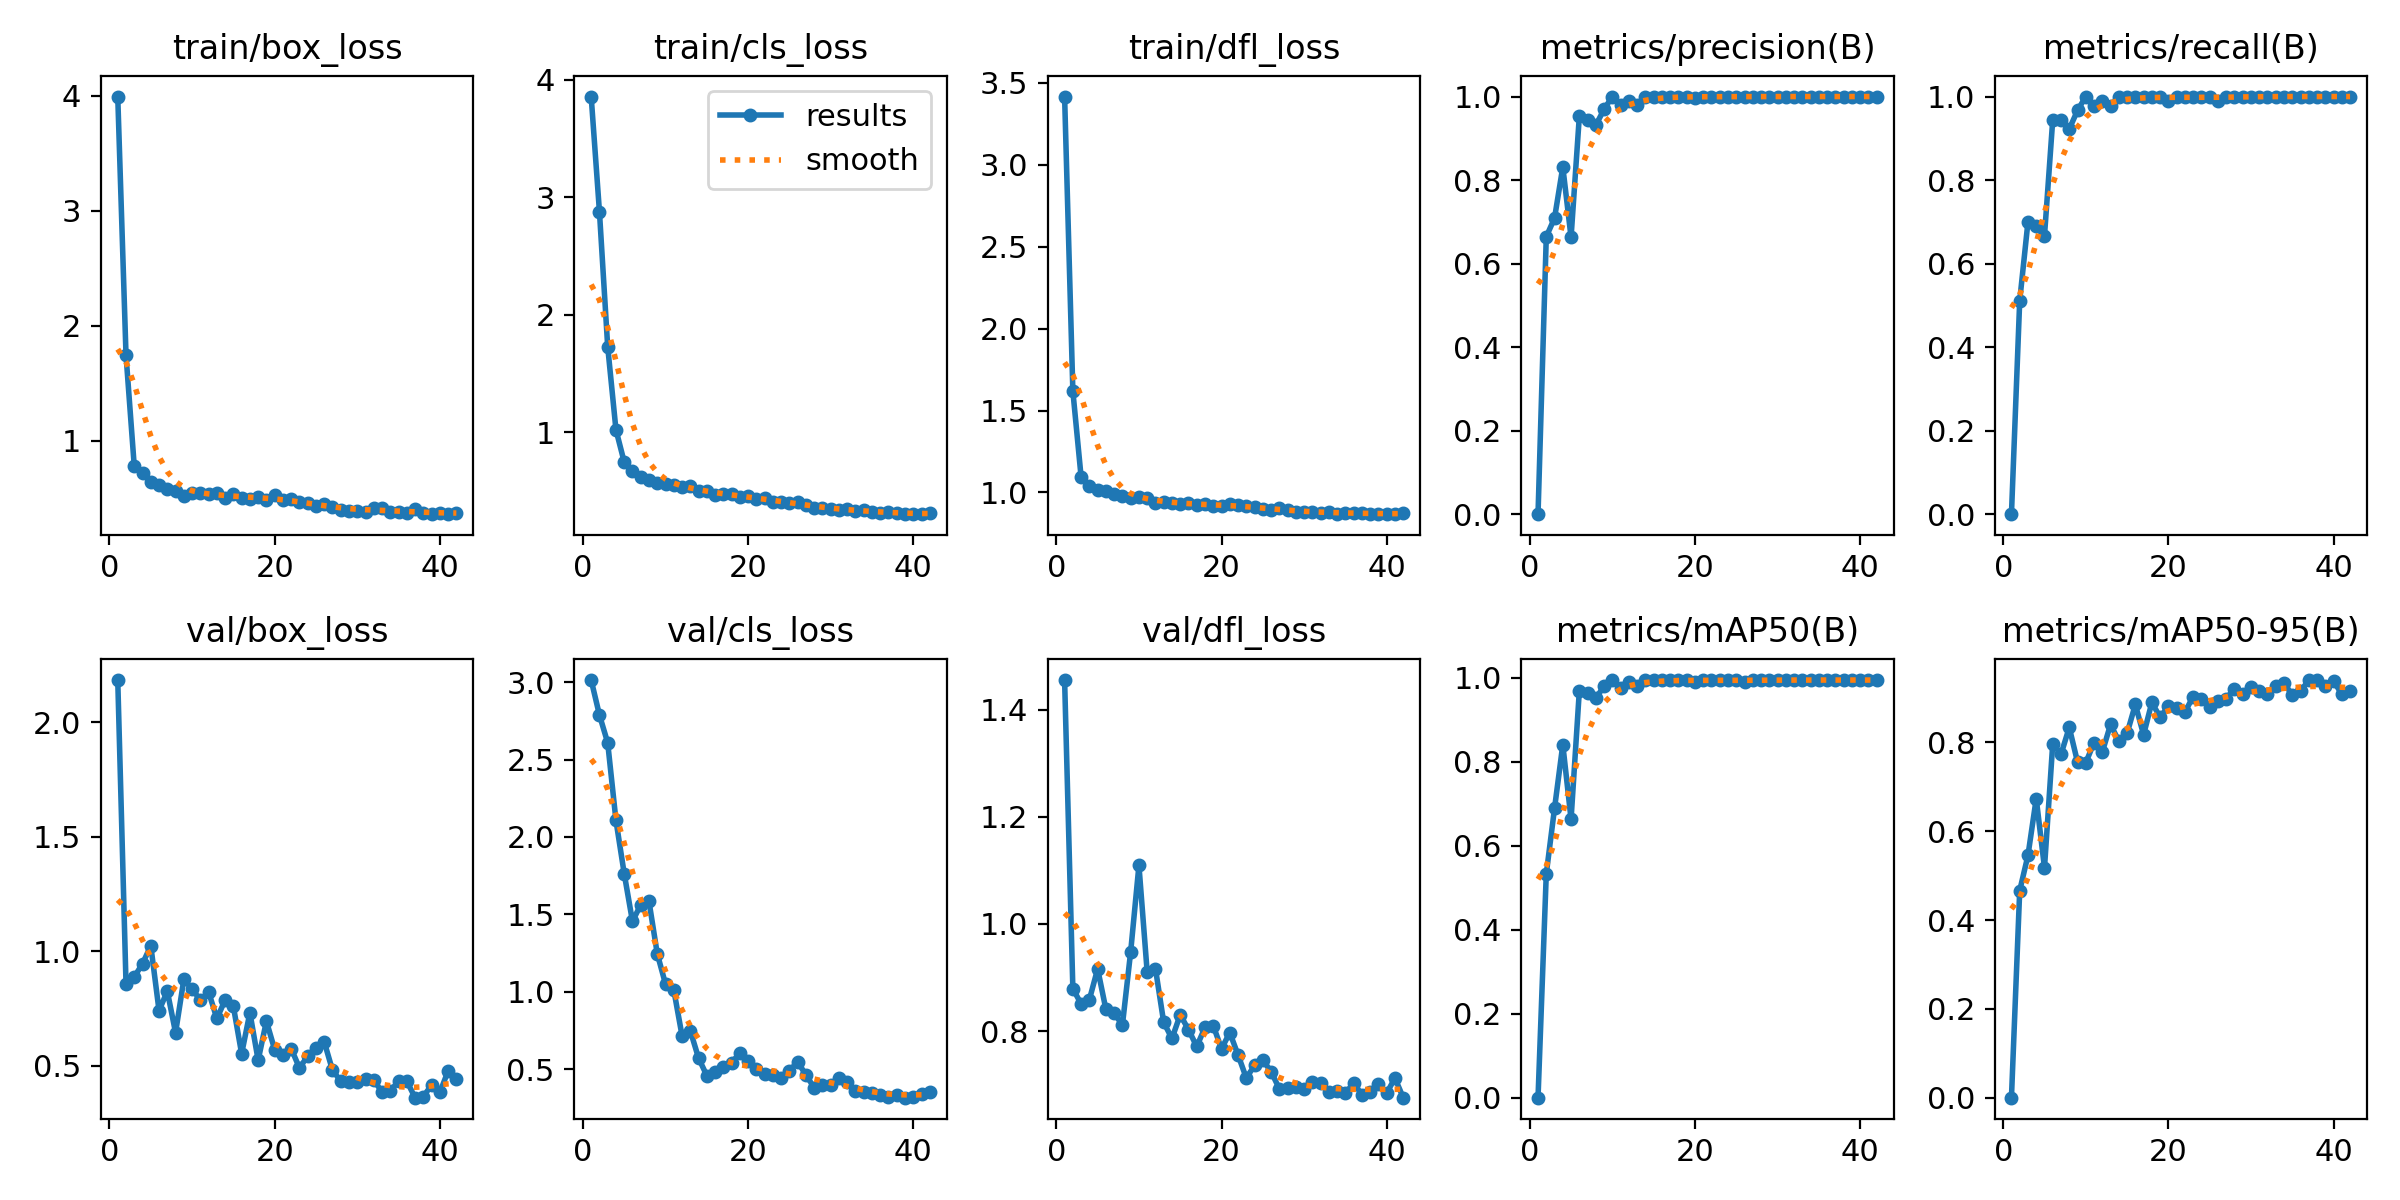

Values plotted in this chart, from the file beside it:
epoch, time, train/box_loss, train/cls_loss, train/dfl_loss, metrics/precision(B), metrics/recall(B), metrics/mAP50(B), metrics/mAP50-95(B), val/box_loss, val/cls_loss, val/dfl_loss, lr/pg0, lr/pg1, lr/pg2
1, 12.93, 3.995, 3.858, 3.416, 0, 0, 0, 0, 2.184, 3.013, 1.455, 0.0001143, 0.0001143, 0.0001143
2, 14.26, 1.744, 2.879, 1.618, 0.6644, 0.5111, 0.5334, 0.4662, 0.8596, 2.788, 0.879, 0.0002405, 0.0002405, 0.0002405
3, 15.76, 0.7752, 1.729, 1.094, 0.709, 0.7, 0.6895, 0.5455, 0.8889, 2.608, 0.8509, 0.0003642, 0.0003642, 0.0003642
4, 17.55, 0.7158, 1.021, 1.042, 0.8314, 0.6889, 0.8411, 0.6734, 0.9459, 2.107, 0.8587, 0.0004853, 0.0004853, 0.0004853
5, 19.62, 0.6387, 0.7462, 1.017, 0.663, 0.6667, 0.6633, 0.5178, 1.025, 1.763, 0.9162, 0.0006039, 0.0006039, 0.0006039
6, 20.97, 0.614, 0.6675, 1.008, 0.9524, 0.9444, 0.9689, 0.7973, 0.7413, 1.455, 0.8407, 0.0007199, 0.0007199, 0.0007199
7, 22.5, 0.5811, 0.6207, 0.9925, 0.9433, 0.9444, 0.9651, 0.7733, 0.8264, 1.562, 0.8334, 0.0008334, 0.0008334, 0.0008334
8, 23.92, 0.5582, 0.5964, 0.9791, 0.9314, 0.9222, 0.9523, 0.8336, 0.6452, 1.585, 0.8113, 0.0009443, 0.0009443, 0.0009443
9, 25.17, 0.5211, 0.5641, 0.9634, 0.9697, 0.9667, 0.98, 0.7558, 0.8773, 1.246, 0.9482, 0.001053, 0.001053, 0.001053
10, 26.29, 0.5402, 0.5632, 0.9744, 1, 1, 0.995, 0.7543, 0.8356, 1.05, 1.109, 0.001158, 0.001158, 0.001158
11, 27.58, 0.5425, 0.552, 0.9639, 0.9792, 0.9778, 0.9768, 0.7996, 0.7874, 1.013, 0.9099, 0.001262, 0.001262, 0.001262
12, 29.08, 0.5308, 0.5315, 0.9352, 0.9889, 0.9889, 0.9908, 0.7782, 0.823, 0.7169, 0.9167, 0.001273, 0.001273, 0.001273
13, 30.5, 0.5419, 0.5387, 0.9396, 0.9792, 0.9778, 0.9811, 0.8405, 0.7072, 0.7488, 0.8163, 0.001259, 0.001259, 0.001259
14, 31.64, 0.5022, 0.4963, 0.9351, 1, 1, 0.995, 0.8029, 0.7875, 0.5723, 0.7862, 0.001245, 0.001245, 0.001245
15, 33.1, 0.5354, 0.5023, 0.9305, 1, 1, 0.995, 0.8204, 0.7598, 0.4588, 0.8305, 0.001231, 0.001231, 0.001231
16, 34.44, 0.4969, 0.4682, 0.9342, 1, 1, 0.995, 0.8854, 0.5535, 0.4817, 0.8026, 0.001217, 0.001217, 0.001217
17, 36.22, 0.4907, 0.4716, 0.9248, 1, 1, 0.995, 0.8172, 0.7325, 0.5167, 0.7713, 0.001203, 0.001203, 0.001203
18, 38.46, 0.5096, 0.4702, 0.9282, 1, 1, 0.995, 0.8901, 0.5252, 0.5424, 0.8068, 0.001189, 0.001189, 0.001189
19, 39.69, 0.4862, 0.4531, 0.9198, 1, 1, 0.995, 0.8564, 0.6954, 0.6035, 0.8099, 0.001174, 0.001174, 0.001174
20, 40.95, 0.5263, 0.4609, 0.9186, 0.997, 0.9889, 0.9908, 0.8816, 0.5711, 0.5558, 0.767, 0.00116, 0.00116, 0.00116
21, 42.42, 0.486, 0.4309, 0.9292, 1, 1, 0.995, 0.877, 0.5481, 0.5011, 0.7972, 0.001146, 0.001146, 0.001146
22, 44.61, 0.4944, 0.4393, 0.924, 1, 1, 0.995, 0.8684, 0.5758, 0.4662, 0.7554, 0.001132, 0.001132, 0.001132
23, 46.38, 0.4622, 0.4104, 0.9164, 1, 1, 0.995, 0.903, 0.4913, 0.4621, 0.7125, 0.001118, 0.001118, 0.001118
24, 48.29, 0.4531, 0.4102, 0.9113, 1, 1, 0.995, 0.8981, 0.5433, 0.4436, 0.7358, 0.001104, 0.001104, 0.001104
25, 50.04, 0.4297, 0.4015, 0.8988, 1, 1, 0.995, 0.8788, 0.5773, 0.4893, 0.7458, 0.001089, 0.001089, 0.001089
26, 51.37, 0.4464, 0.4068, 0.8958, 0.9989, 0.9889, 0.9908, 0.8935, 0.6055, 0.5483, 0.7245, 0.001075, 0.001075, 0.001075
27, 52.96, 0.4208, 0.3845, 0.9027, 1, 1, 0.995, 0.8988, 0.4813, 0.4625, 0.6923, 0.001061, 0.001061, 0.001061
28, 54.67, 0.3989, 0.356, 0.8923, 1, 1, 0.995, 0.921, 0.4343, 0.381, 0.6942, 0.001047, 0.001047, 0.001047
29, 56.51, 0.3899, 0.3545, 0.8807, 1, 1, 0.995, 0.9094, 0.4306, 0.3982, 0.6955, 0.001033, 0.001033, 0.001033
30, 58.04, 0.3898, 0.3437, 0.8833, 1, 1, 0.995, 0.9255, 0.43, 0.3977, 0.6921, 0.001019, 0.001019, 0.001019
31, 59.47, 0.3795, 0.3391, 0.8814, 1, 1, 0.995, 0.9157, 0.4425, 0.4458, 0.7045, 0.001005, 0.001005, 0.001005
32, 61.53, 0.413, 0.3493, 0.8733, 1, 1, 0.995, 0.9088, 0.4382, 0.4145, 0.7036, 0.0009904, 0.0009904, 0.0009904
33, 63.68, 0.4149, 0.3327, 0.8823, 1, 1, 0.995, 0.9264, 0.3866, 0.3603, 0.6855, 0.0009763, 0.0009763, 0.0009763
34, 65.78, 0.3778, 0.3343, 0.8713, 1, 1, 0.995, 0.9328, 0.3925, 0.3498, 0.6874, 0.0009621, 0.0009621, 0.0009621
35, 67.3, 0.3756, 0.3216, 0.8769, 1, 1, 0.995, 0.9074, 0.4327, 0.3463, 0.6848, 0.000948, 0.000948, 0.000948
36, 69.39, 0.3728, 0.3153, 0.8744, 1, 1, 0.995, 0.9151, 0.4337, 0.3345, 0.7026, 0.0009339, 0.0009339, 0.0009339
37, 70.97, 0.4028, 0.322, 0.8764, 1, 1, 0.995, 0.9404, 0.3616, 0.3214, 0.6816, 0.0009197, 0.0009197, 0.0009197
38, 72.58, 0.3713, 0.3102, 0.8675, 1, 1, 0.995, 0.9403, 0.3664, 0.3316, 0.6867, 0.0009056, 0.0009056, 0.0009056
39, 73.85, 0.3635, 0.3042, 0.8681, 1, 1, 0.995, 0.928, 0.4167, 0.3161, 0.7004, 0.0008914, 0.0008914, 0.0008914
40, 75.05, 0.371, 0.3055, 0.8684, 1, 1, 0.995, 0.9379, 0.3844, 0.3201, 0.6843, 0.0008773, 0.0008773, 0.0008773
41, 76.32, 0.3588, 0.3026, 0.8702, 1, 1, 0.995, 0.9089, 0.4779, 0.341, 0.7122, 0.0008631, 0.0008631, 0.0008631
42, 77.59, 0.3688, 0.3103, 0.873, 1, 1, 0.995, 0.9167, 0.4416, 0.3527, 0.6757, 0.000849, 0.000849, 0.000849
